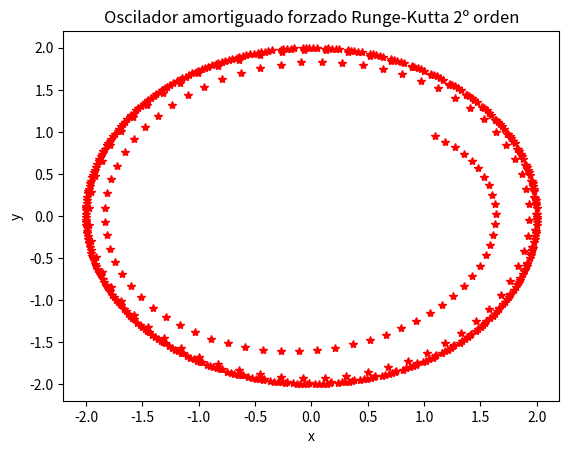

Python code for this plot:
# autor: Javier Mariño Villadamigo
import numpy as np
import matplotlib.pyplot as plt

deltat=0.1
t=0
x=1
y=1
w0=1
w=1
b=0.5
F = 1
plt.clf()

def f(t,x,y):
	f=y
	return f
def g(t,x,y):
	g=F*np.cos(w*t)-w0**2*x-b*y
	return g


for i in range(500):
	
	k1x = deltat*f(t,x,y)
	k1y = deltat*g(t,x,y)
	k2x = deltat*f(t+deltat/2., x+k1x/2., y+k1y/2.)
	k2y = deltat*g(t+deltat/2., x+k1x/2., y+k1y/2.)

	x = x+k2x
	y = y+k2y
	
	t=t+deltat

	plt.plot(x,y,'r*')

plt.xlabel('x')
plt.ylabel('y')
plt.title('Oscilador amortiguado forzado Runge-Kutta 2º orden')
plt.show()